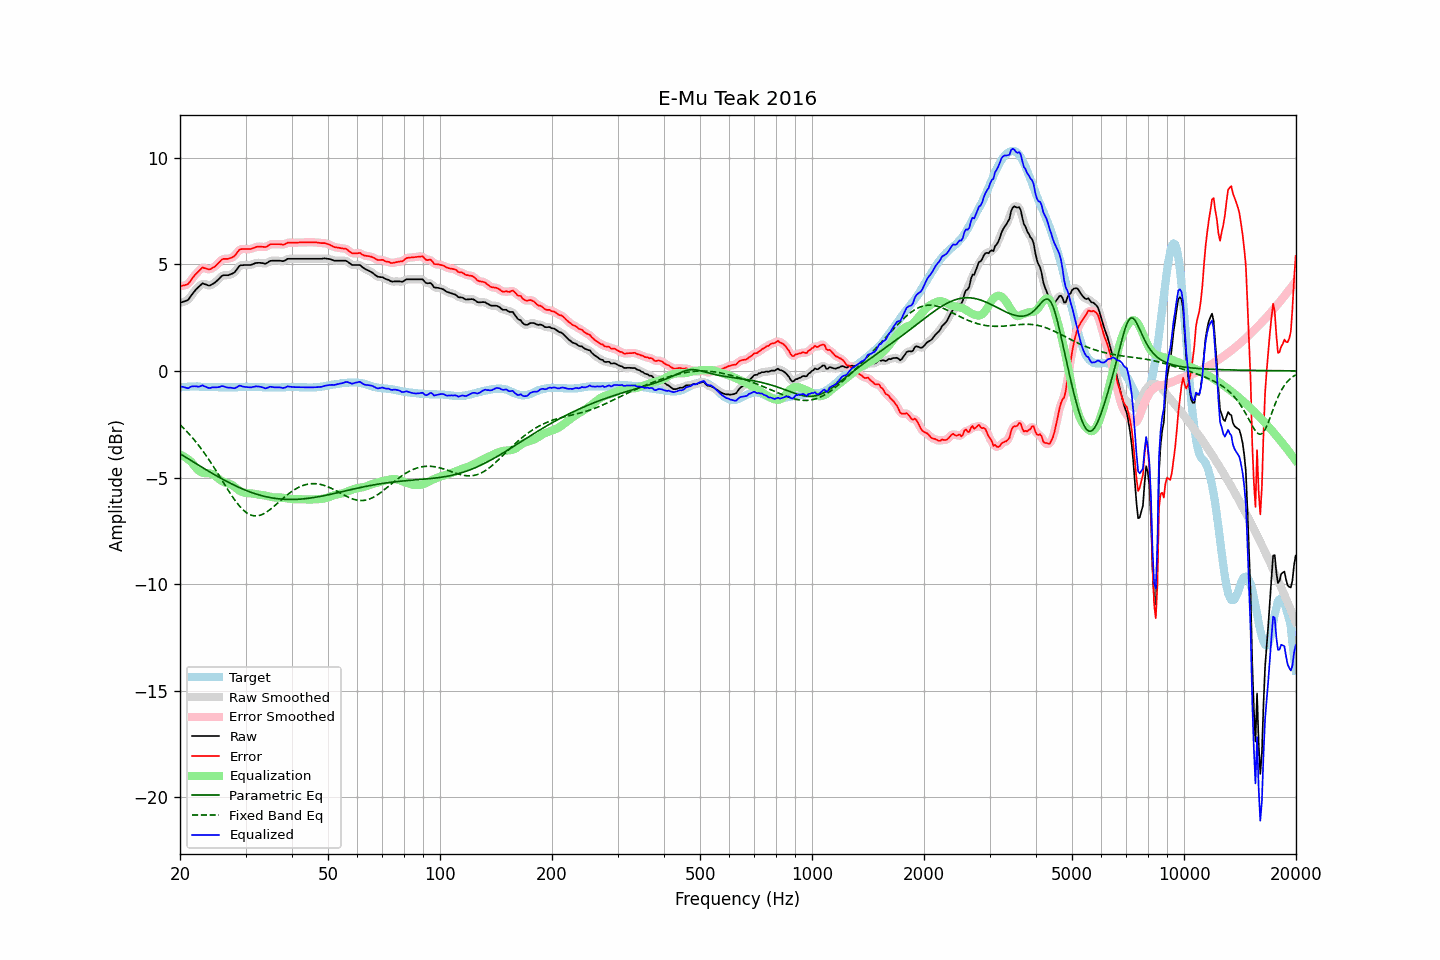

The data file committed next to this chart (first rows):
frequency, raw, error, smoothed, error_smoothed, equalization, parametric_eq, fixed_band_eq, equalized_raw, equalized_smoothed, target
20.00, 3.19, 3.97, 3.20, 3.98, -3.93, -3.88, -2.53, -0.73, -0.73, -0.78
20.20, 3.21, 3.98, 3.21, 3.98, -3.96, -3.93, -2.60, -0.75, -0.75, -0.77
20.40, 3.24, 4.00, 3.23, 3.99, -4.00, -3.98, -2.67, -0.75, -0.77, -0.76
20.61, 3.26, 4.02, 3.26, 4.01, -4.04, -4.02, -2.75, -0.78, -0.78, -0.76
20.81, 3.29, 4.04, 3.29, 4.04, -4.09, -4.07, -2.82, -0.79, -0.80, -0.75
21.02, 3.32, 4.07, 3.34, 4.09, -4.14, -4.12, -2.90, -0.82, -0.80, -0.75
21.23, 3.42, 4.16, 3.42, 4.16, -4.20, -4.16, -2.99, -0.78, -0.78, -0.74
21.44, 3.54, 4.27, 3.52, 4.26, -4.27, -4.21, -3.07, -0.73, -0.74, -0.74
21.66, 3.63, 4.37, 3.64, 4.37, -4.36, -4.26, -3.16, -0.73, -0.72, -0.74
21.87, 3.74, 4.47, 3.73, 4.47, -4.45, -4.30, -3.25, -0.72, -0.72, -0.74
22.09, 3.82, 4.55, 3.82, 4.55, -4.55, -4.35, -3.34, -0.72, -0.73, -0.73
22.31, 3.89, 4.62, 3.90, 4.63, -4.63, -4.40, -3.43, -0.74, -0.74, -0.73
22.54, 3.96, 4.70, 3.98, 4.71, -4.70, -4.44, -3.53, -0.74, -0.72, -0.74
22.76, 4.03, 4.78, 4.04, 4.78, -4.75, -4.49, -3.63, -0.71, -0.71, -0.75
22.99, 4.10, 4.85, 4.08, 4.82, -4.78, -4.53, -3.73, -0.67, -0.70, -0.75
23.22, 4.07, 4.82, 4.08, 4.83, -4.79, -4.58, -3.84, -0.72, -0.71, -0.75
23.45, 4.05, 4.81, 4.06, 4.81, -4.80, -4.63, -3.94, -0.74, -0.74, -0.76
23.69, 4.02, 4.78, 4.02, 4.77, -4.80, -4.67, -4.05, -0.78, -0.78, -0.76
23.92, 3.99, 4.75, 4.01, 4.77, -4.80, -4.71, -4.16, -0.81, -0.79, -0.76
24.16, 4.01, 4.77, 4.02, 4.78, -4.81, -4.76, -4.28, -0.80, -0.79, -0.76
24.40, 4.06, 4.82, 4.05, 4.81, -4.84, -4.80, -4.39, -0.77, -0.78, -0.76
24.65, 4.10, 4.86, 4.10, 4.86, -4.88, -4.85, -4.51, -0.77, -0.77, -0.76
24.89, 4.16, 4.91, 4.16, 4.92, -4.93, -4.89, -4.63, -0.78, -0.77, -0.76
25.14, 4.22, 4.98, 4.22, 4.98, -4.99, -4.93, -4.75, -0.77, -0.77, -0.76
25.39, 4.30, 5.06, 4.30, 5.06, -5.06, -4.98, -4.87, -0.76, -0.76, -0.77
25.65, 4.37, 5.14, 4.38, 5.14, -5.12, -5.02, -4.99, -0.74, -0.74, -0.77
25.91, 4.45, 5.22, 4.44, 5.21, -5.17, -5.06, -5.11, -0.71, -0.73, -0.77
26.16, 4.48, 5.25, 4.48, 5.24, -5.20, -5.10, -5.24, -0.72, -0.73, -0.77
26.43, 4.48, 5.25, 4.49, 5.25, -5.23, -5.14, -5.36, -0.75, -0.74, -0.77
26.69, 4.48, 5.25, 4.49, 5.25, -5.25, -5.18, -5.48, -0.77, -0.77, -0.77
26.96, 4.48, 5.25, 4.49, 5.26, -5.27, -5.22, -5.60, -0.79, -0.78, -0.77
27.23, 4.51, 5.28, 4.51, 5.28, -5.30, -5.26, -5.71, -0.79, -0.79, -0.77
27.50, 4.54, 5.31, 4.54, 5.30, -5.34, -5.30, -5.83, -0.79, -0.80, -0.77
27.77, 4.57, 5.34, 4.58, 5.34, -5.38, -5.33, -5.94, -0.81, -0.81, -0.77
28.05, 4.62, 5.39, 4.64, 5.40, -5.44, -5.37, -6.05, -0.82, -0.80, -0.77
28.33, 4.72, 5.49, 4.73, 5.49, -5.50, -5.41, -6.15, -0.78, -0.78, -0.77
28.62, 4.82, 5.59, 4.82, 5.59, -5.56, -5.44, -6.25, -0.74, -0.74, -0.77
28.90, 4.92, 5.68, 4.90, 5.66, -5.62, -5.47, -6.34, -0.69, -0.71, -0.76
29.19, 4.95, 5.71, 4.95, 5.71, -5.66, -5.51, -6.42, -0.71, -0.71, -0.76
29.48, 4.95, 5.71, 4.97, 5.72, -5.69, -5.54, -6.50, -0.74, -0.73, -0.76
29.78, 4.96, 5.71, 4.96, 5.71, -5.71, -5.57, -6.57, -0.75, -0.75, -0.75
30.08, 4.96, 5.71, 4.96, 5.71, -5.72, -5.60, -6.63, -0.76, -0.76, -0.75
30.38, 4.96, 5.71, 4.96, 5.71, -5.73, -5.63, -6.68, -0.76, -0.77, -0.75
30.68, 4.96, 5.71, 4.96, 5.71, -5.73, -5.66, -6.72, -0.77, -0.77, -0.75
30.99, 4.96, 5.71, 4.97, 5.72, -5.74, -5.69, -6.76, -0.78, -0.77, -0.75
31.30, 4.99, 5.74, 4.99, 5.74, -5.75, -5.72, -6.78, -0.76, -0.76, -0.75
31.61, 5.02, 5.77, 5.02, 5.77, -5.77, -5.74, -6.79, -0.74, -0.74, -0.75
31.93, 5.05, 5.80, 5.05, 5.80, -5.78, -5.77, -6.80, -0.73, -0.73, -0.75
32.24, 5.06, 5.82, 5.06, 5.81, -5.79, -5.79, -6.80, -0.73, -0.73, -0.76
32.57, 5.06, 5.82, 5.07, 5.82, -5.80, -5.81, -6.78, -0.74, -0.73, -0.76
32.89, 5.06, 5.82, 5.06, 5.82, -5.81, -5.83, -6.76, -0.75, -0.75, -0.76
33.22, 5.05, 5.82, 5.05, 5.81, -5.82, -5.85, -6.74, -0.77, -0.77, -0.77
33.55, 5.04, 5.81, 5.04, 5.81, -5.83, -5.87, -6.70, -0.79, -0.80, -0.77
33.89, 5.02, 5.80, 5.04, 5.81, -5.85, -5.89, -6.66, -0.82, -0.81, -0.78
34.23, 5.05, 5.83, 5.06, 5.84, -5.86, -5.91, -6.61, -0.81, -0.80, -0.78
34.57, 5.10, 5.88, 5.10, 5.88, -5.88, -5.92, -6.56, -0.77, -0.78, -0.78
34.92, 5.15, 5.93, 5.14, 5.92, -5.90, -5.94, -6.50, -0.74, -0.76, -0.78
35.27, 5.16, 5.94, 5.16, 5.94, -5.91, -5.95, -6.44, -0.75, -0.75, -0.78
35.62, 5.16, 5.94, 5.17, 5.94, -5.93, -5.97, -6.38, -0.76, -0.76, -0.78
35.97, 5.16, 5.94, 5.16, 5.94, -5.94, -5.98, -6.32, -0.77, -0.77, -0.78
... 635 more rows
